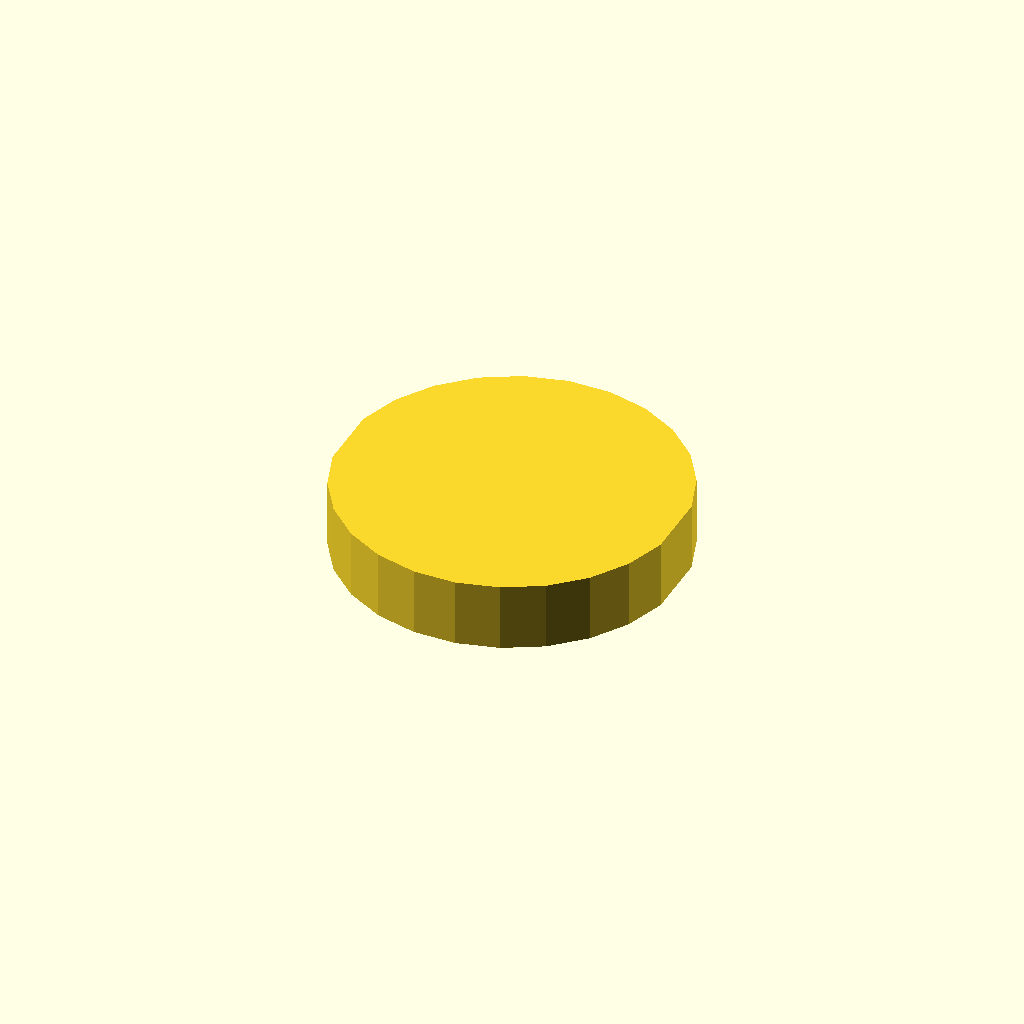
Cell 1 — every parameter at its default value.
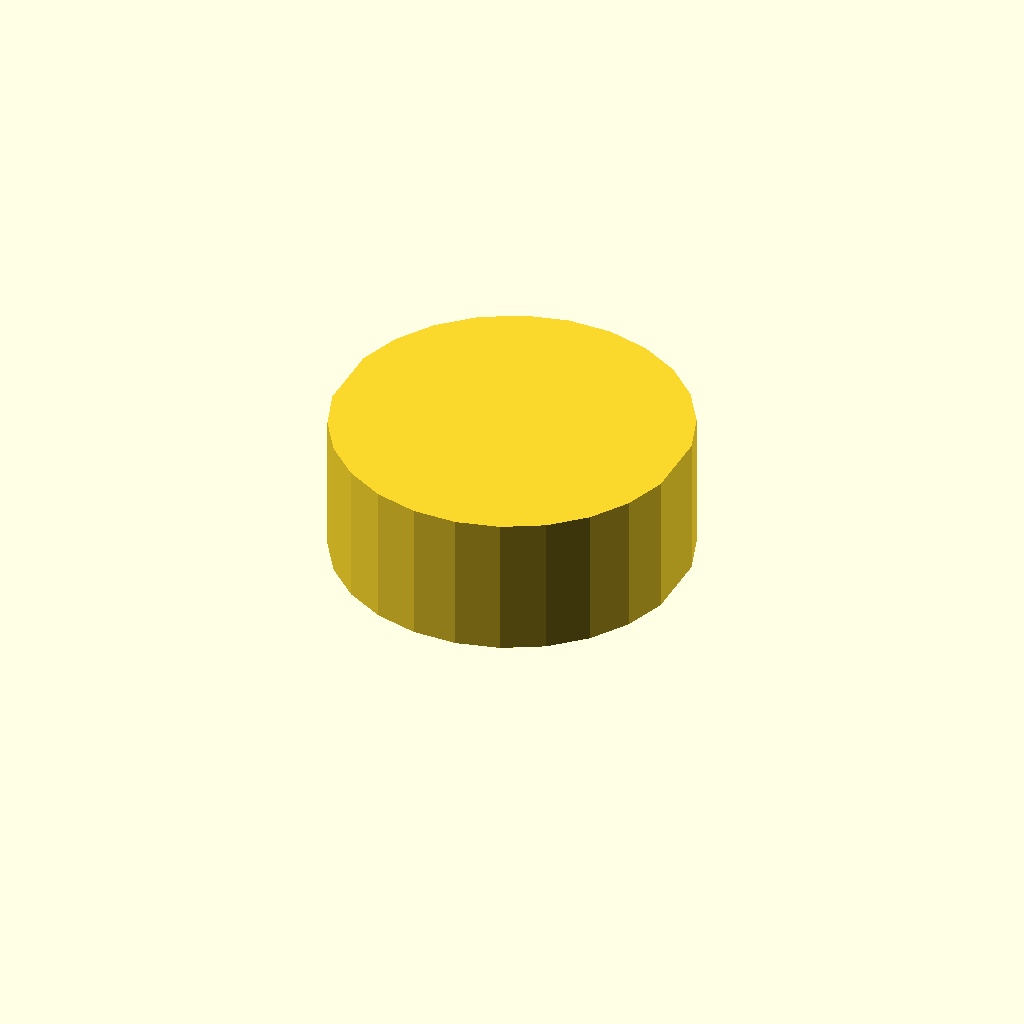
Cell 2: the same model with profile_height = 16.
One fixed orthographic camera (rotation 55°, 0°, 25°; colour scheme Cornfield) for every cell.
The OpenSCAD source (optional_data/data/sketch1/flatadapters/part_0028.scad):
$fn = 32;

// ----------------------------------------------------------------------
// Flat adaptor: double_d, 8 mm thick
// ----------------------------------------------------------------------

// --- parameters (mm) ---
profile_height = 8;       // extrusion height
profile_points = 24;      // points of the closed outline

profile = [[39.204, 23.815], [37.619, 28.528], [34.92, 32.704], [31.274, 36.086], [26.907, 38.463], [22.088, 39.69], [17.116, 39.69], [12.297, 38.463], [7.93, 36.086], [4.284, 32.704], [1.585, 28.528], [0, 23.815], [0, 15.875], [1.585, 11.162], [4.284, 6.986], [7.93, 3.604], [12.297, 1.227], [17.116, 0], [22.088, 0], [26.907, 1.227], [31.274, 3.604], [34.92, 6.986], [37.619, 11.162], [39.204, 15.875]];  // single closed polygon, 24 points, counter clockwise

// --- the one profile operation ---
linear_extrude(height = profile_height) polygon(points = profile);
Customizer parameters (derived from the source; name, type, default, range or options):
profile_height: number, default 8
profile_points: number, default 24
